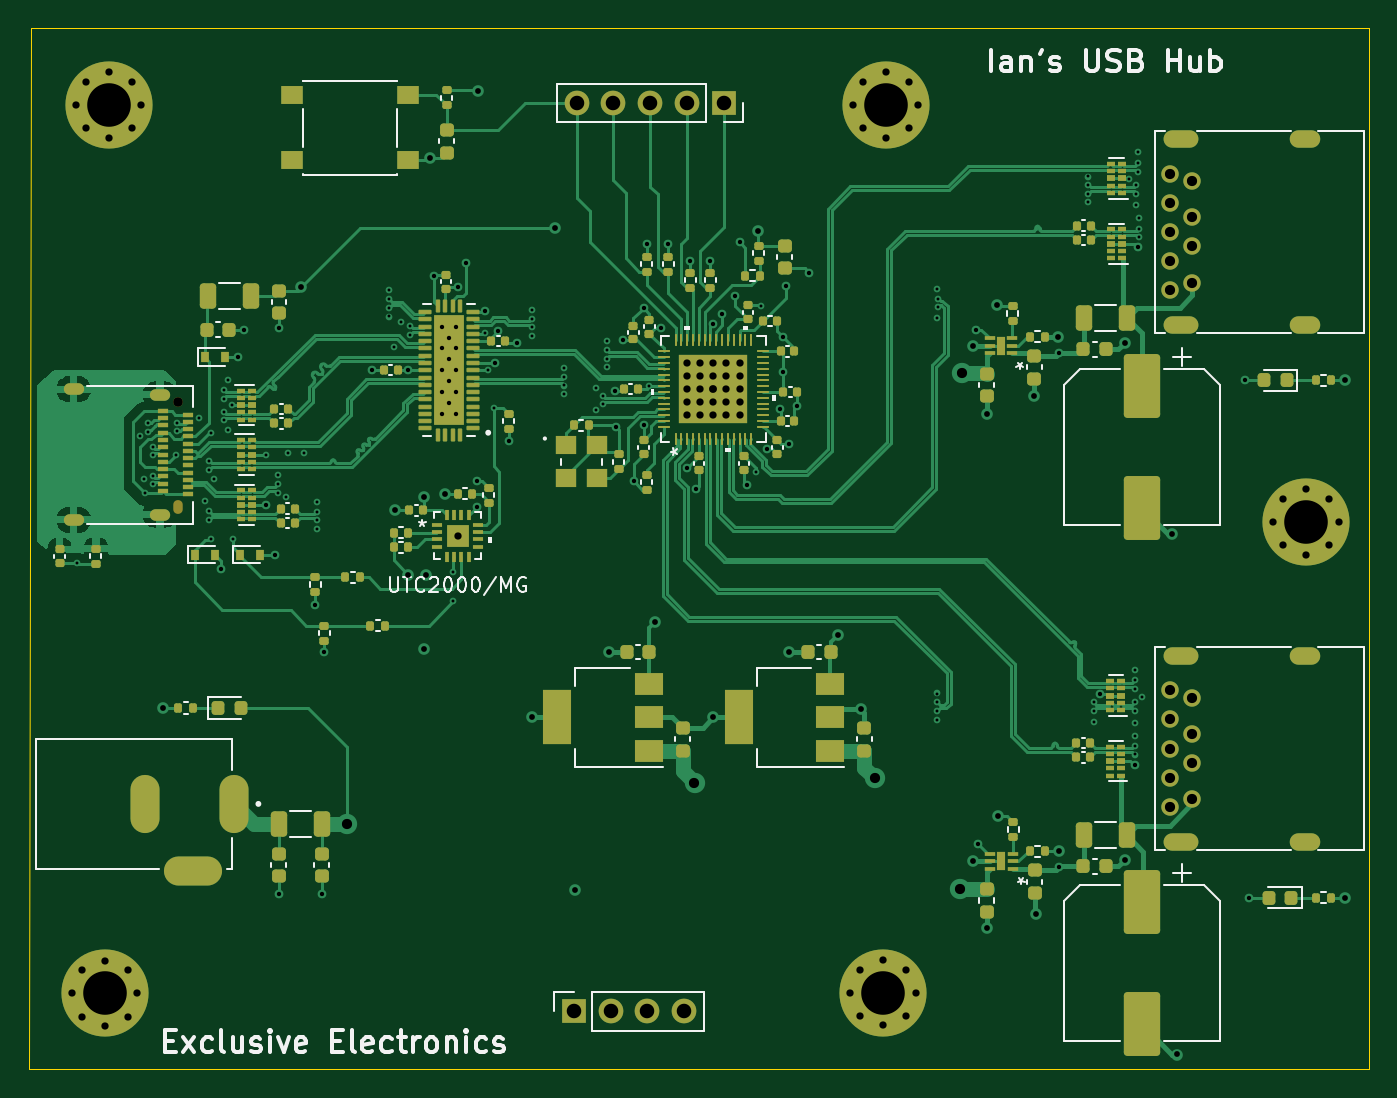
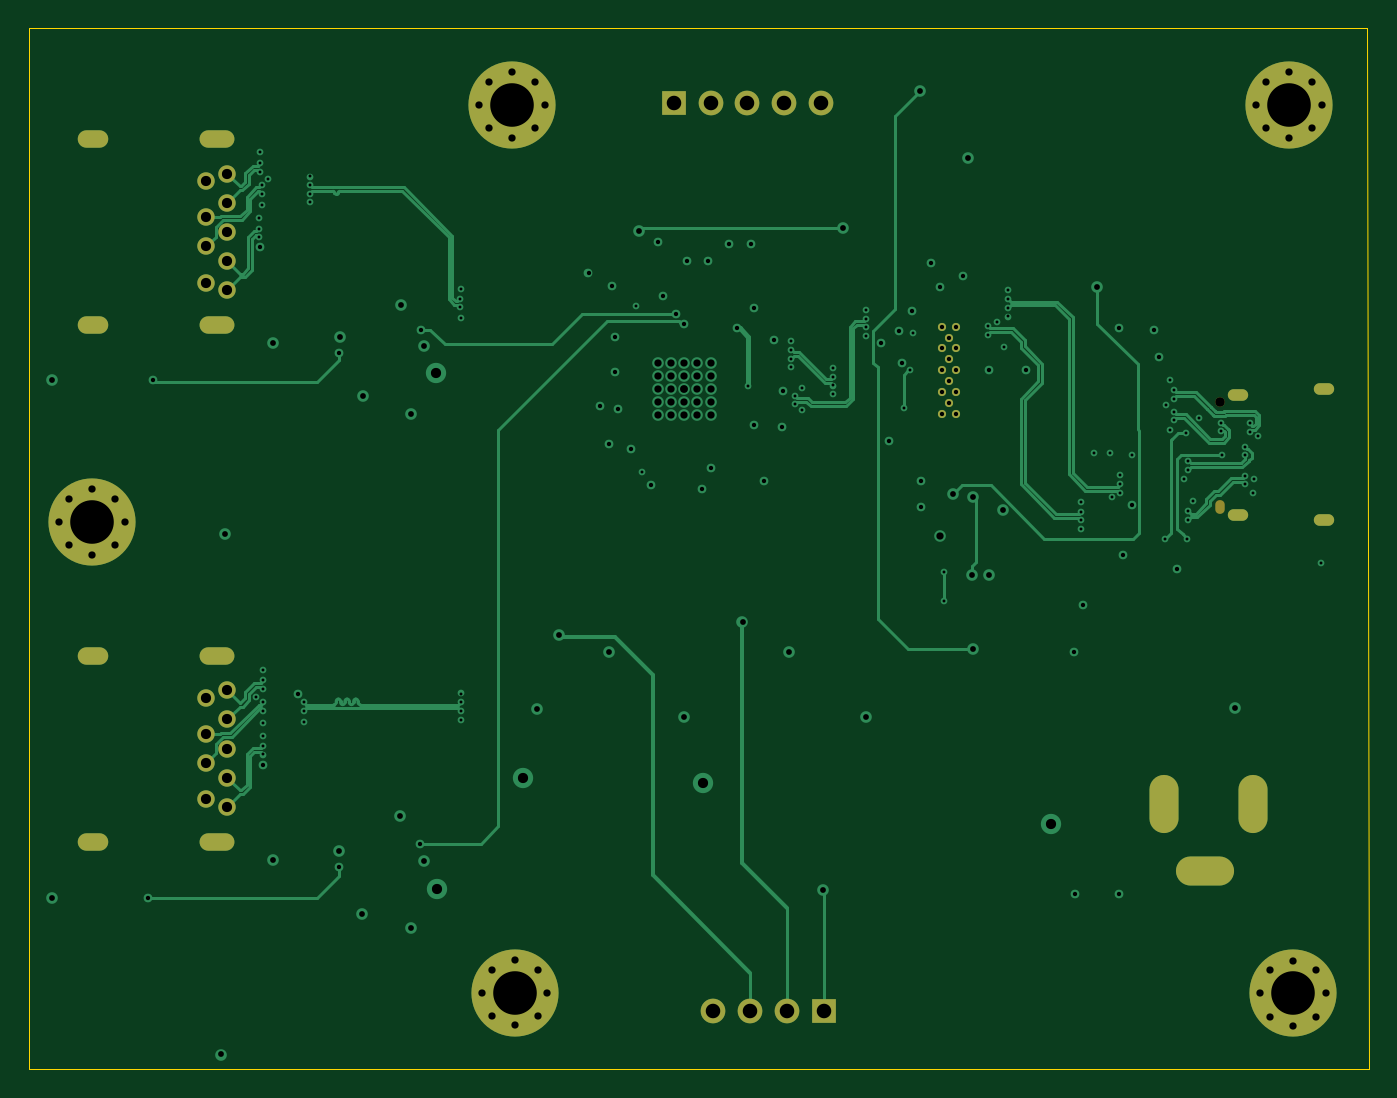
Circuit board: 10 layer files. Board 92.2 x 71.7 mm.
- bottom_copper: USB-C-Hub-B_Cu.gbr (32462 bytes)
- bottom_mask: USB-C-Hub-B_Mask.gbr (3851 bytes)
- outline: USB-C-Hub-Edge_Cuts.gbr (709 bytes)
- top_copper: USB-C-Hub-F_Cu.gbr (116953 bytes)
- top_mask: USB-C-Hub-F_Mask.gbr (19692 bytes)
- top_silk: USB-C-Hub-F_Silkscreen.gbr (28947 bytes)
- inner_copper: USB-C-Hub-In1_Cu.gbr (253671 bytes)
- inner_copper: USB-C-Hub-In2_Cu.gbr (238807 bytes)
- drill: USB-C-Hub-NPTH.drl (430 bytes)
- drill: USB-C-Hub-PTH.drl (7241 bytes)

=== bottom_copper: USB-C-Hub-B_Cu.gbr (32462 bytes, source omitted) ===
=== bottom_mask: USB-C-Hub-B_Mask.gbr ===
%TF.GenerationSoftware,KiCad,Pcbnew,(6.0.11)*%
%TF.CreationDate,2023-09-13T18:41:32-04:00*%
%TF.ProjectId,USB-C-Hub,5553422d-432d-4487-9562-2e6b69636164,1.0*%
%TF.SameCoordinates,Original*%
%TF.FileFunction,Soldermask,Bot*%
%TF.FilePolarity,Negative*%
%FSLAX46Y46*%
G04 Gerber Fmt 4.6, Leading zero omitted, Abs format (unit mm)*
G04 Created by KiCad (PCBNEW (6.0.11)) date 2023-09-13 18:41:32*
%MOMM*%
%LPD*%
G01*
G04 APERTURE LIST*
%ADD10C,0.800000*%
%ADD11C,6.000000*%
%ADD12C,1.200000*%
%ADD13O,2.100000X1.200000*%
%ADD14O,2.400000X1.200000*%
%ADD15C,0.560000*%
%ADD16R,1.700000X1.700000*%
%ADD17O,1.700000X1.700000*%
%ADD18C,0.650000*%
%ADD19O,0.650000X0.950000*%
%ADD20O,1.400000X0.800000*%
%ADD21O,2.000000X4.000000*%
%ADD22O,4.000000X2.000000*%
G04 APERTURE END LIST*
D10*
%TO.C,H5*%
X136809010Y-61590990D03*
X136809010Y-58409010D03*
X140650000Y-60000000D03*
X139990990Y-58409010D03*
X139990990Y-61590990D03*
D11*
X138400000Y-60000000D03*
D10*
X138400000Y-57750000D03*
X138400000Y-62250000D03*
X136150000Y-60000000D03*
%TD*%
%TO.C,H2*%
X107230000Y-31300000D03*
X109480000Y-33550000D03*
X111730000Y-31300000D03*
X107889010Y-29709010D03*
X107889010Y-32890990D03*
X111070990Y-29709010D03*
X109480000Y-29050000D03*
D11*
X109480000Y-31300000D03*
D10*
X111070990Y-32890990D03*
%TD*%
%TO.C,H3*%
X54129010Y-90859010D03*
X57970000Y-92450000D03*
X57310990Y-90859010D03*
X54129010Y-94040990D03*
D11*
X55720000Y-92450000D03*
D10*
X53470000Y-92450000D03*
X55720000Y-90200000D03*
X55720000Y-94700000D03*
X57310990Y-94040990D03*
%TD*%
D12*
%TO.C,J2*%
X130570000Y-79090000D03*
X130570000Y-76590000D03*
X130570000Y-74590000D03*
X130570000Y-72090000D03*
X129070000Y-71590000D03*
X129070000Y-73590000D03*
X129070000Y-75590000D03*
X129070000Y-77590000D03*
X129070000Y-79590000D03*
D13*
X138320000Y-69190000D03*
D14*
X129820000Y-81990000D03*
X129820000Y-69190000D03*
D13*
X138320000Y-81990000D03*
%TD*%
D12*
%TO.C,J3*%
X130570000Y-43530000D03*
X130570000Y-41030000D03*
X130570000Y-39030000D03*
X130570000Y-36530000D03*
X129070000Y-36030000D03*
X129070000Y-38030000D03*
X129070000Y-40030000D03*
X129070000Y-42030000D03*
X129070000Y-44030000D03*
D13*
X138320000Y-46430000D03*
D14*
X129820000Y-33630000D03*
X129820000Y-46430000D03*
D13*
X138320000Y-33630000D03*
%TD*%
D15*
%TO.C,U3*%
X79920000Y-52550000D03*
X79920000Y-51050000D03*
X79920000Y-49550000D03*
X79920000Y-48050000D03*
X79920000Y-46550000D03*
X79420000Y-51800000D03*
X79420000Y-50300000D03*
X79420000Y-48800000D03*
X79420000Y-47300000D03*
X78920000Y-52550000D03*
X78920000Y-51050000D03*
X78920000Y-49550000D03*
X78920000Y-48050000D03*
X78920000Y-46550000D03*
%TD*%
D10*
%TO.C,H1*%
X53750000Y-31300000D03*
X57590990Y-32890990D03*
X54409010Y-32890990D03*
X56000000Y-29050000D03*
X58250000Y-31300000D03*
X56000000Y-33550000D03*
D11*
X56000000Y-31300000D03*
D10*
X57590990Y-29709010D03*
X54409010Y-29709010D03*
%TD*%
D16*
%TO.C,J6*%
X98360000Y-31165000D03*
D17*
X95820000Y-31165000D03*
X93280000Y-31165000D03*
X90740000Y-31165000D03*
X88200000Y-31165000D03*
%TD*%
D18*
%TO.C,J1*%
X60780000Y-51750000D03*
D19*
X60780000Y-58950000D03*
D20*
X53580000Y-50860000D03*
X53580000Y-59840000D03*
X59530000Y-51220000D03*
X59530000Y-59480000D03*
%TD*%
D16*
%TO.C,J5*%
X88000000Y-93675000D03*
D17*
X90540000Y-93675000D03*
X93080000Y-93675000D03*
X95620000Y-93675000D03*
%TD*%
D10*
%TO.C,H4*%
X109300000Y-90150000D03*
X107709010Y-93990990D03*
X107050000Y-92400000D03*
X110890990Y-93990990D03*
X109300000Y-94650000D03*
X110890990Y-90809010D03*
X111550000Y-92400000D03*
X107709010Y-90809010D03*
D11*
X109300000Y-92400000D03*
%TD*%
D21*
%TO.C,J4*%
X64600000Y-79400000D03*
D22*
X61800000Y-84000000D03*
D21*
X58500000Y-79400000D03*
%TD*%
M02*

=== outline: USB-C-Hub-Edge_Cuts.gbr ===
%TF.GenerationSoftware,KiCad,Pcbnew,(6.0.11)*%
%TF.CreationDate,2023-09-13T18:41:32-04:00*%
%TF.ProjectId,USB-C-Hub,5553422d-432d-4487-9562-2e6b69636164,1.0*%
%TF.SameCoordinates,Original*%
%TF.FileFunction,Profile,NP*%
%FSLAX46Y46*%
G04 Gerber Fmt 4.6, Leading zero omitted, Abs format (unit mm)*
G04 Created by KiCad (PCBNEW (6.0.11)) date 2023-09-13 18:41:32*
%MOMM*%
%LPD*%
G01*
G04 APERTURE LIST*
%TA.AperFunction,Profile*%
%ADD10C,0.100000*%
%TD*%
G04 APERTURE END LIST*
D10*
X50520000Y-97650000D02*
X142720000Y-97650000D01*
X142720000Y-26000000D02*
X50620000Y-26000000D01*
X50620000Y-26000000D02*
X50520000Y-97650000D01*
X142720000Y-26000000D02*
X142720000Y-97650000D01*
M02*

=== top_copper: USB-C-Hub-F_Cu.gbr (116953 bytes, source omitted) ===
=== top_mask: USB-C-Hub-F_Mask.gbr (19692 bytes, source omitted) ===
=== top_silk: USB-C-Hub-F_Silkscreen.gbr (28947 bytes, source omitted) ===
=== inner_copper: USB-C-Hub-In1_Cu.gbr (253671 bytes, source omitted) ===
=== inner_copper: USB-C-Hub-In2_Cu.gbr (238807 bytes, source omitted) ===
=== drill: USB-C-Hub-NPTH.drl ===
M48
; DRILL file {KiCad (6.0.11)} date Wed Sep 13 18:41:42 2023
; FORMAT={-:-/ absolute / inch / decimal}
; #@! TF.CreationDate,2023-09-13T18:41:42-04:00
; #@! TF.GenerationSoftware,Kicad,Pcbnew,(6.0.11)
; #@! TF.FileFunction,NonPlated,1,4,NPTH
FMAT,2
INCH
; #@! TA.AperFunction,NonPlated,NPTH,ComponentDrill
T1C0.0256
%
G90
G05
T1
X2.3929Y-2.0374
T1
G00X2.3929Y-2.315
M15
G01X2.3929Y-2.3268
M16
G05
T0
M30

=== drill: USB-C-Hub-PTH.drl (7241 bytes, source omitted) ===
